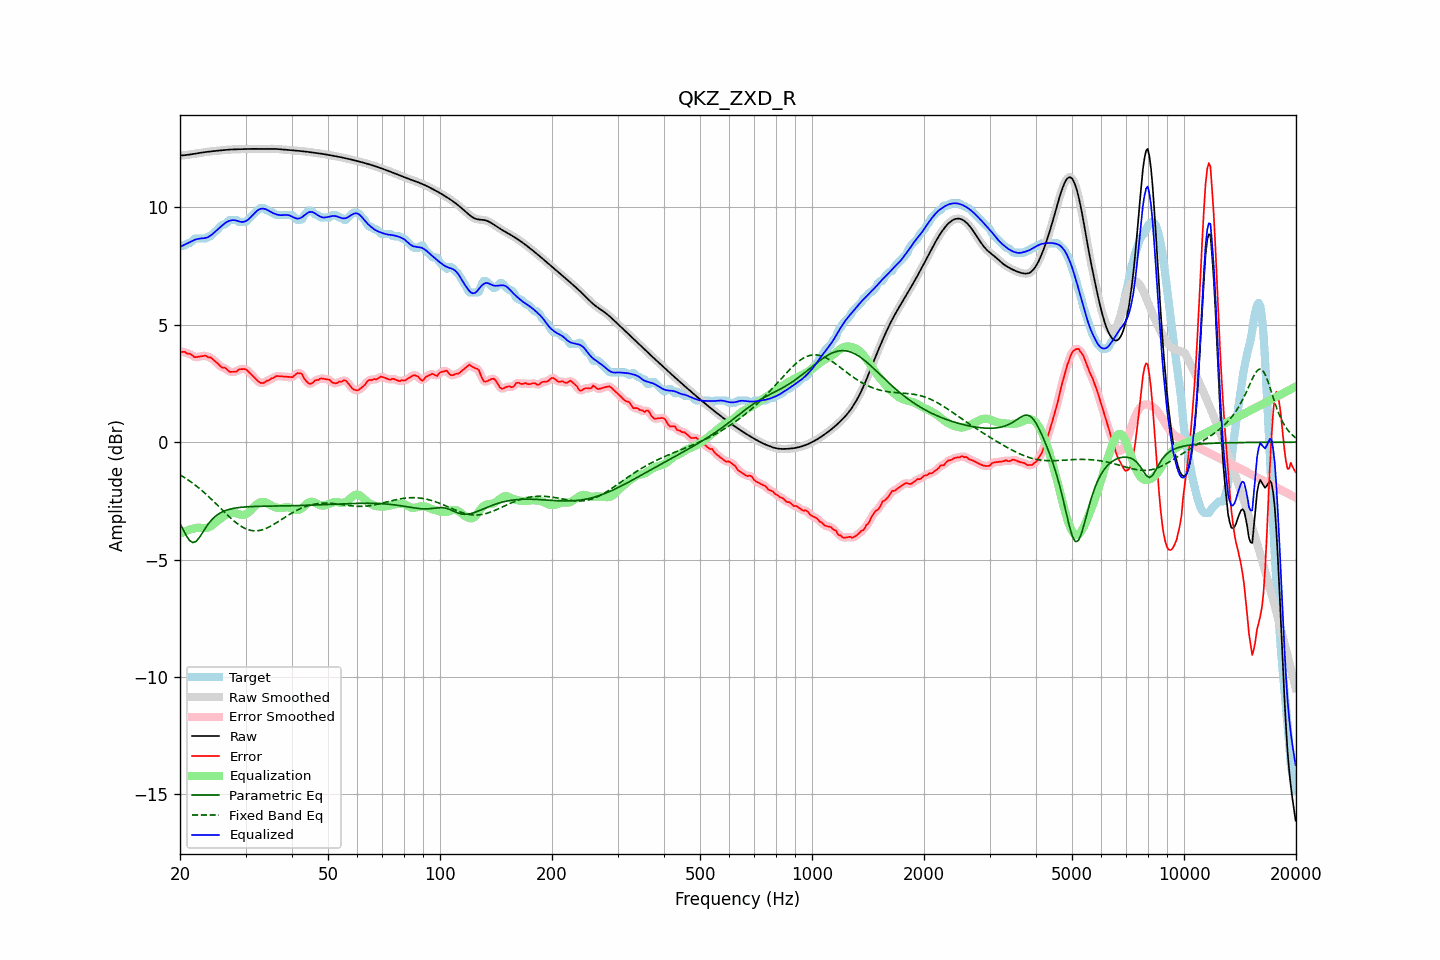

Data behind this chart, as committed beside it:
frequency, raw, error, smoothed, error_smoothed, equalization, parametric_eq, fixed_band_eq, equalized_raw, equalized_smoothed, target
20.00, 12.21, 3.87, 12.21, 3.87, -3.90, -3.47, -1.39, 8.31, 8.31, 8.34
20.20, 12.22, 3.84, 12.22, 3.86, -3.87, -3.60, -1.43, 8.35, 8.35, 8.37
20.40, 12.22, 3.85, 12.22, 3.84, -3.84, -3.74, -1.47, 8.38, 8.38, 8.37
20.61, 12.22, 3.85, 12.23, 3.82, -3.81, -3.87, -1.52, 8.42, 8.42, 8.37
20.81, 12.23, 3.79, 12.23, 3.81, -3.78, -3.99, -1.56, 8.45, 8.45, 8.44
21.02, 12.24, 3.77, 12.24, 3.78, -3.75, -4.10, -1.61, 8.49, 8.49, 8.47
21.23, 12.25, 3.77, 12.25, 3.76, -3.73, -4.19, -1.65, 8.52, 8.52, 8.48
21.44, 12.26, 3.73, 12.26, 3.72, -3.71, -4.24, -1.70, 8.55, 8.55, 8.53
21.66, 12.27, 3.68, 12.27, 3.68, -3.69, -4.28, -1.75, 8.59, 8.59, 8.59
21.87, 12.28, 3.62, 12.28, 3.64, -3.67, -4.26, -1.81, 8.62, 8.62, 8.66
22.09, 12.29, 3.62, 12.29, 3.62, -3.65, -4.23, -1.86, 8.64, 8.64, 8.67
22.31, 12.31, 3.63, 12.31, 3.63, -3.65, -4.15, -1.91, 8.66, 8.66, 8.67
22.54, 12.32, 3.65, 12.32, 3.64, -3.65, -4.07, -1.97, 8.67, 8.67, 8.67
22.76, 12.33, 3.66, 12.33, 3.66, -3.65, -3.96, -2.03, 8.68, 8.68, 8.67
22.99, 12.34, 3.67, 12.34, 3.67, -3.66, -3.86, -2.08, 8.68, 8.68, 8.67
23.22, 12.35, 3.68, 12.35, 3.68, -3.66, -3.75, -2.14, 8.69, 8.69, 8.67
23.45, 12.36, 3.69, 12.36, 3.67, -3.66, -3.64, -2.20, 8.70, 8.70, 8.67
23.69, 12.37, 3.63, 12.37, 3.65, -3.65, -3.54, -2.27, 8.72, 8.72, 8.73
23.92, 12.38, 3.61, 12.38, 3.62, -3.62, -3.45, -2.33, 8.76, 8.76, 8.77
24.16, 12.39, 3.61, 12.39, 3.59, -3.59, -3.37, -2.40, 8.80, 8.80, 8.77
24.40, 12.39, 3.55, 12.39, 3.55, -3.54, -3.29, -2.46, 8.85, 8.85, 8.84
24.65, 12.40, 3.49, 12.40, 3.50, -3.49, -3.22, -2.53, 8.91, 8.91, 8.91
24.89, 12.41, 3.44, 12.41, 3.44, -3.43, -3.16, -2.59, 8.97, 8.97, 8.97
25.14, 12.41, 3.38, 12.41, 3.38, -3.38, -3.11, -2.66, 9.04, 9.04, 9.03
25.39, 12.42, 3.32, 12.42, 3.31, -3.32, -3.06, -2.73, 9.10, 9.10, 9.10
25.65, 12.43, 3.24, 12.43, 3.25, -3.27, -3.02, -2.80, 9.16, 9.16, 9.18
25.91, 12.44, 3.19, 12.44, 3.20, -3.22, -2.98, -2.87, 9.22, 9.22, 9.25
26.16, 12.44, 3.17, 12.44, 3.17, -3.17, -2.95, -2.94, 9.28, 9.28, 9.27
26.43, 12.45, 3.17, 12.45, 3.15, -3.12, -2.92, -3.00, 9.33, 9.33, 9.28
26.69, 12.45, 3.11, 12.45, 3.10, -3.08, -2.90, -3.07, 9.37, 9.37, 9.35
26.96, 12.46, 3.05, 12.46, 3.05, -3.05, -2.87, -3.14, 9.41, 9.41, 9.41
27.23, 12.46, 2.99, 12.46, 3.01, -3.03, -2.86, -3.20, 9.44, 9.44, 9.47
27.50, 12.47, 3.00, 12.47, 2.99, -3.02, -2.84, -3.26, 9.45, 9.45, 9.47
27.77, 12.47, 3.00, 12.47, 2.99, -3.01, -2.83, -3.32, 9.46, 9.46, 9.47
28.05, 12.47, 3.00, 12.47, 3.00, -3.02, -2.81, -3.38, 9.46, 9.45, 9.47
28.33, 12.48, 3.00, 12.48, 3.02, -3.03, -2.80, -3.44, 9.44, 9.44, 9.47
28.62, 12.48, 3.06, 12.48, 3.06, -3.06, -2.79, -3.49, 9.42, 9.42, 9.42
28.90, 12.48, 3.11, 12.48, 3.09, -3.08, -2.78, -3.54, 9.40, 9.40, 9.37
29.19, 12.48, 3.11, 12.48, 3.11, -3.10, -2.78, -3.58, 9.38, 9.38, 9.37
29.48, 12.48, 3.11, 12.48, 3.12, -3.10, -2.77, -3.62, 9.38, 9.38, 9.37
29.78, 12.49, 3.11, 12.49, 3.11, -3.09, -2.76, -3.66, 9.39, 9.39, 9.37
30.08, 12.49, 3.10, 12.49, 3.09, -3.07, -2.76, -3.69, 9.42, 9.42, 9.39
30.38, 12.49, 3.04, 12.49, 3.04, -3.03, -2.75, -3.72, 9.46, 9.46, 9.45
30.68, 12.49, 2.98, 12.49, 2.98, -2.98, -2.75, -3.74, 9.52, 9.52, 9.52
30.99, 12.49, 2.90, 12.49, 2.91, -2.91, -2.75, -3.76, 9.58, 9.58, 9.59
31.30, 12.49, 2.84, 12.49, 2.84, -2.84, -2.74, -3.77, 9.66, 9.66, 9.65
31.61, 12.49, 2.77, 12.49, 2.77, -2.76, -2.74, -3.78, 9.73, 9.73, 9.72
31.93, 12.49, 2.70, 12.49, 2.70, -2.69, -2.74, -3.78, 9.80, 9.80, 9.80
32.24, 12.49, 2.63, 12.49, 2.63, -2.63, -2.74, -3.78, 9.86, 9.86, 9.86
32.57, 12.50, 2.57, 12.50, 2.57, -2.59, -2.74, -3.77, 9.91, 9.91, 9.93
32.89, 12.50, 2.52, 12.50, 2.53, -2.56, -2.73, -3.76, 9.94, 9.94, 9.97
33.22, 12.50, 2.52, 12.50, 2.52, -2.55, -2.73, -3.74, 9.95, 9.95, 9.97
33.55, 12.50, 2.52, 12.50, 2.53, -2.55, -2.73, -3.72, 9.95, 9.95, 9.97
33.89, 12.49, 2.56, 12.50, 2.56, -2.56, -2.73, -3.69, 9.93, 9.93, 9.93
34.23, 12.50, 2.62, 12.50, 2.60, -2.59, -2.73, -3.66, 9.90, 9.90, 9.87
34.57, 12.50, 2.62, 12.50, 2.64, -2.63, -2.73, -3.63, 9.87, 9.87, 9.87
34.92, 12.50, 2.67, 12.50, 2.67, -2.67, -2.73, -3.59, 9.83, 9.83, 9.83
35.27, 12.50, 2.73, 12.50, 2.70, -2.71, -2.73, -3.56, 9.79, 9.79, 9.77
35.62, 12.50, 2.72, 12.50, 2.75, -2.74, -2.72, -3.52, 9.76, 9.76, 9.77
35.97, 12.49, 2.78, 12.49, 2.78, -2.77, -2.72, -3.48, 9.73, 9.73, 9.72
... 635 more rows
